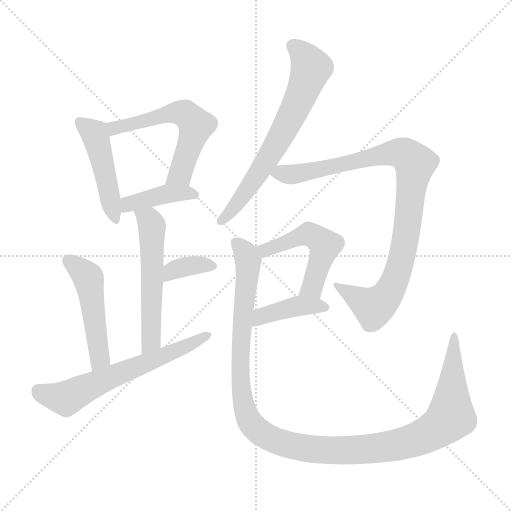
t = 0.00 s
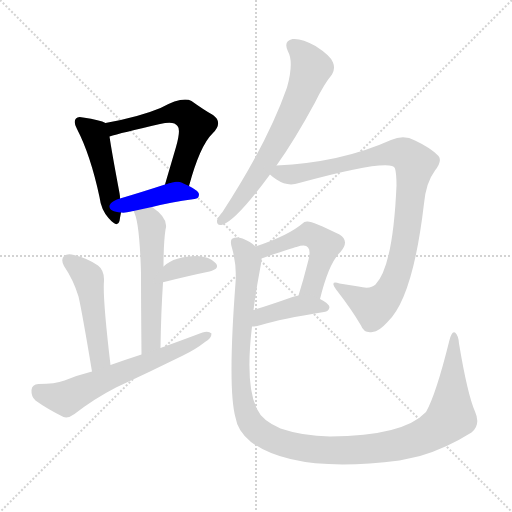
t = 1.77 s
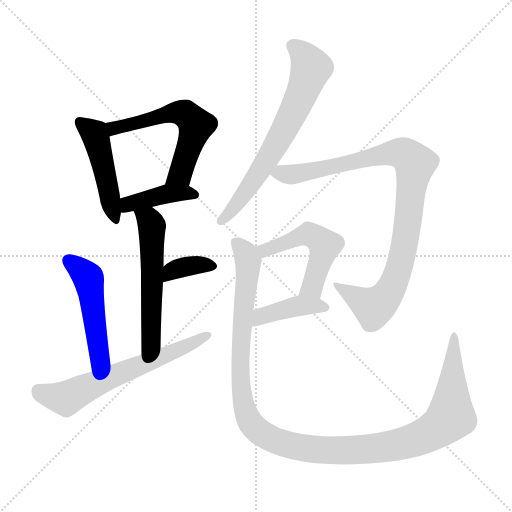
t = 3.55 s
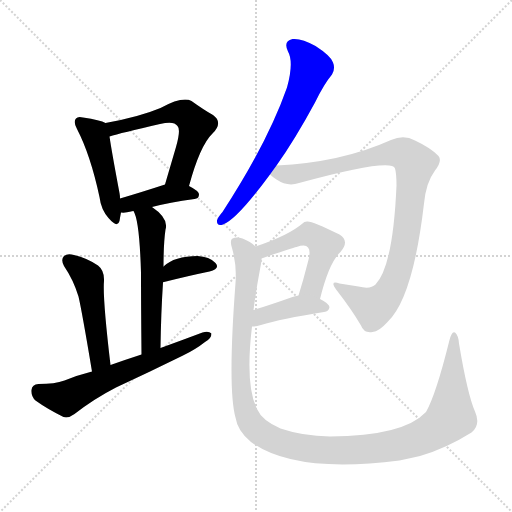
t = 5.32 s
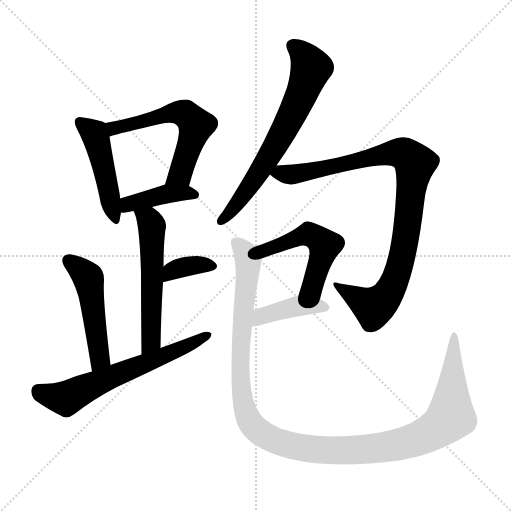
t = 7.09 s
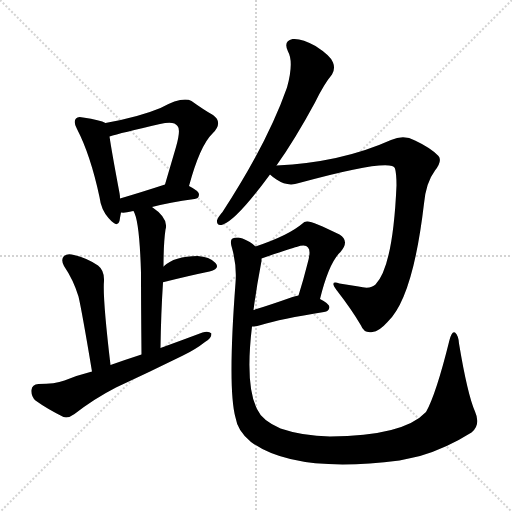
t = 8.87 s

The animated SVG that drew these frames (rendered in a browser with its animation timeline set to each time). Animation: 12 CSS @keyframes rules; one cycle of 8.87 s.

<svg version="1.1" viewBox="0 0 1024 1024" xmlns="http://www.w3.org/2000/svg">
  <g stroke="lightgray" stroke-dasharray="1,1" stroke-width="1" transform="scale(4, 4)">
    <line x1="0" y1="0" x2="256" y2="256"></line>
    <line x1="256" y1="0" x2="0" y2="256"></line>
    <line x1="128" y1="0" x2="128" y2="256"></line>
    <line x1="0" y1="128" x2="256" y2="128"></line>
  </g>
<g transform="scale(1, -1) translate(0, -900)">
   <style type="text/css">
    @keyframes keyframes0 {
      from {
       stroke: blue;
       stroke-dashoffset: 467;
       stroke-width: 128;
       }
       60% {
       animation-timing-function: step-end;
       stroke: blue;
       stroke-dashoffset: 0;
       stroke-width: 128;
       }
       to {
       stroke: black;
       stroke-width: 1024;
       }
       }
       #make-me-a-hanzi-animation-0 {
         animation: keyframes0 0.630046s both;
         animation-delay: 0.000000s;
         animation-timing-function: linear;
       }
    @keyframes keyframes1 {
      from {
       stroke: blue;
       stroke-dashoffset: 575;
       stroke-width: 128;
       }
       65% {
       animation-timing-function: step-end;
       stroke: blue;
       stroke-dashoffset: 0;
       stroke-width: 128;
       }
       to {
       stroke: black;
       stroke-width: 1024;
       }
       }
       #make-me-a-hanzi-animation-1 {
         animation: keyframes1 0.717936s both;
         animation-delay: 0.630046s;
         animation-timing-function: linear;
       }
    @keyframes keyframes2 {
      from {
       stroke: blue;
       stroke-dashoffset: 405;
       stroke-width: 128;
       }
       57% {
       animation-timing-function: step-end;
       stroke: blue;
       stroke-dashoffset: 0;
       stroke-width: 128;
       }
       to {
       stroke: black;
       stroke-width: 1024;
       }
       }
       #make-me-a-hanzi-animation-2 {
         animation: keyframes2 0.579590s both;
         animation-delay: 1.347982s;
         animation-timing-function: linear;
       }
    @keyframes keyframes3 {
      from {
       stroke: blue;
       stroke-dashoffset: 552;
       stroke-width: 128;
       }
       64% {
       animation-timing-function: step-end;
       stroke: blue;
       stroke-dashoffset: 0;
       stroke-width: 128;
       }
       to {
       stroke: black;
       stroke-width: 1024;
       }
       }
       #make-me-a-hanzi-animation-3 {
         animation: keyframes3 0.699219s both;
         animation-delay: 1.927572s;
         animation-timing-function: linear;
       }
    @keyframes keyframes4 {
      from {
       stroke: blue;
       stroke-dashoffset: 355;
       stroke-width: 128;
       }
       54% {
       animation-timing-function: step-end;
       stroke: blue;
       stroke-dashoffset: 0;
       stroke-width: 128;
       }
       to {
       stroke: black;
       stroke-width: 1024;
       }
       }
       #make-me-a-hanzi-animation-4 {
         animation: keyframes4 0.538900s both;
         animation-delay: 2.626790s;
         animation-timing-function: linear;
       }
    @keyframes keyframes5 {
      from {
       stroke: blue;
       stroke-dashoffset: 491;
       stroke-width: 128;
       }
       62% {
       animation-timing-function: step-end;
       stroke: blue;
       stroke-dashoffset: 0;
       stroke-width: 128;
       }
       to {
       stroke: black;
       stroke-width: 1024;
       }
       }
       #make-me-a-hanzi-animation-5 {
         animation: keyframes5 0.649577s both;
         animation-delay: 3.165690s;
         animation-timing-function: linear;
       }
    @keyframes keyframes6 {
      from {
       stroke: blue;
       stroke-dashoffset: 626;
       stroke-width: 128;
       }
       67% {
       animation-timing-function: step-end;
       stroke: blue;
       stroke-dashoffset: 0;
       stroke-width: 128;
       }
       to {
       stroke: black;
       stroke-width: 1024;
       }
       }
       #make-me-a-hanzi-animation-6 {
         animation: keyframes6 0.759440s both;
         animation-delay: 3.815267s;
         animation-timing-function: linear;
       }
    @keyframes keyframes7 {
      from {
       stroke: blue;
       stroke-dashoffset: 668;
       stroke-width: 128;
       }
       68% {
       animation-timing-function: step-end;
       stroke: blue;
       stroke-dashoffset: 0;
       stroke-width: 128;
       }
       to {
       stroke: black;
       stroke-width: 1024;
       }
       }
       #make-me-a-hanzi-animation-7 {
         animation: keyframes7 0.793620s both;
         animation-delay: 4.574707s;
         animation-timing-function: linear;
       }
    @keyframes keyframes8 {
      from {
       stroke: blue;
       stroke-dashoffset: 932;
       stroke-width: 128;
       }
       75% {
       animation-timing-function: step-end;
       stroke: blue;
       stroke-dashoffset: 0;
       stroke-width: 128;
       }
       to {
       stroke: black;
       stroke-width: 1024;
       }
       }
       #make-me-a-hanzi-animation-8 {
         animation: keyframes8 1.008464s both;
         animation-delay: 5.368327s;
         animation-timing-function: linear;
       }
    @keyframes keyframes9 {
      from {
       stroke: blue;
       stroke-dashoffset: 509;
       stroke-width: 128;
       }
       62% {
       animation-timing-function: step-end;
       stroke: blue;
       stroke-dashoffset: 0;
       stroke-width: 128;
       }
       to {
       stroke: black;
       stroke-width: 1024;
       }
       }
       #make-me-a-hanzi-animation-9 {
         animation: keyframes9 0.664225s both;
         animation-delay: 6.376790s;
         animation-timing-function: linear;
       }
    @keyframes keyframes10 {
      from {
       stroke: blue;
       stroke-dashoffset: 407;
       stroke-width: 128;
       }
       57% {
       animation-timing-function: step-end;
       stroke: blue;
       stroke-dashoffset: 0;
       stroke-width: 128;
       }
       to {
       stroke: black;
       stroke-width: 1024;
       }
       }
       #make-me-a-hanzi-animation-10 {
         animation: keyframes10 0.581217s both;
         animation-delay: 7.041016s;
         animation-timing-function: linear;
       }
    @keyframes keyframes11 {
      from {
       stroke: blue;
       stroke-dashoffset: 1222;
       stroke-width: 128;
       }
       80% {
       animation-timing-function: step-end;
       stroke: blue;
       stroke-dashoffset: 0;
       stroke-width: 128;
       }
       to {
       stroke: black;
       stroke-width: 1024;
       }
       }
       #make-me-a-hanzi-animation-11 {
         animation: keyframes11 1.244466s both;
         animation-delay: 7.622233s;
         animation-timing-function: linear;
       }
</style>
<path d="M 211.0 654.0 Q 201.0 660.0 166.0 665.0 Q 156.0 668.0 152.0 663.0 Q 146.0 657.0 154.0 642.0 Q 181.0 590.0 199.0 506.0 Q 202.0 481.0 217.0 464.0 Q 235.0 443.0 239.0 458.0 Q 240.0 465.0 242.0 475.0 L 240.0 503.0 Q 240.0 509.0 239.0 514.0 Q 223.0 599.0 219.0 627.0 C 215.0 652.0 215.0 652.0 211.0 654.0 Z" fill="lightgray"></path> 
<path d="M 378.0 528.0 Q 400.0 609.0 425.0 633.0 Q 447.0 655.0 426.0 670.0 Q 408.0 680.0 383.0 698.0 Q 365.0 708.0 321.0 684.0 Q 278.0 666.0 211.0 654.0 C 182.0 649.0 190.0 619.0 219.0 627.0 Q 241.0 634.0 320.0 652.0 Q 348.0 659.0 355.0 648.0 Q 362.0 641.0 352.0 606.0 Q 342.0 572.0 330.0 531.0 C 322.0 502.0 370.0 499.0 378.0 528.0 Z" fill="lightgray"></path> 
<path d="M 304.0 486.0 Q 338.0 495.0 389.0 502.0 Q 398.0 503.0 398.0 511.0 Q 398.0 518.0 378.0 528.0 C 356.0 539.0 356.0 539.0 330.0 531.0 Q 281.0 515.0 240.0 503.0 C 211.0 495.0 212.0 476.0 242.0 475.0 Q 251.0 474.0 262.0 477.0 Q 263.0 478.0 267.0 478.0 L 304.0 486.0 Z" fill="lightgray"></path> 
<path d="M 321.0 204.0 Q 322.0 274.0 326.0 335.0 L 327.0 367.0 Q 327.0 413.0 331.0 441.0 Q 338.0 463.0 304.0 486.0 C 280.0 504.0 255.0 506.0 267.0 478.0 Q 279.0 459.0 282.0 355.0 Q 282.0 297.0 283.0 191.0 C 283.0 161.0 321.0 174.0 321.0 204.0 Z" fill="lightgray"></path> 
<path d="M 326.0 335.0 Q 325.0 336.0 328.0 336.0 Q 380.0 349.0 419.0 357.0 Q 441.0 363.0 431.0 374.0 Q 419.0 387.0 395.0 388.0 Q 349.0 388.0 327.0 367.0 C 305.0 347.0 298.0 323.0 326.0 335.0 Z" fill="lightgray"></path> 
<path d="M 221.0 170.0 Q 205.0 305.0 208.0 338.0 Q 209.0 359.0 196.0 369.0 Q 174.0 384.0 148.0 390.0 Q 135.0 394.0 128.0 388.0 Q 121.0 381.0 128.0 368.0 Q 147.0 340.0 157.0 307.0 Q 164.0 277.0 184.0 157.0 C 189.0 127.0 225.0 140.0 221.0 170.0 Z" fill="lightgray"></path> 
<path d="M 184.0 157.0 Q 156.0 150.0 129.0 139.0 Q 110.0 132.0 77.0 132.0 Q 64.0 131.0 63.0 120.0 Q 62.0 107.0 71.0 99.0 Q 93.0 83.0 127.0 66.0 Q 137.0 63.0 149.0 72.0 Q 189.0 103.0 232.0 125.0 Q 299.0 156.0 366.0 189.0 Q 391.0 201.0 410.0 216.0 Q 423.0 223.0 423.0 233.0 Q 417.0 239.0 405.0 235.0 Q 365.0 220.0 321.0 204.0 L 283.0 191.0 Q 252.0 181.0 221.0 170.0 L 184.0 157.0 Z" fill="lightgray"></path> 
<path d="M 553.0 569.0 Q 590.0 621.0 630.0 695.0 Q 648.0 732.0 664.0 751.0 Q 671.0 763.0 666.0 775.0 Q 662.0 788.0 631.0 808.0 Q 603.0 824.0 585.0 822.0 Q 566.0 818.0 576.0 797.0 Q 588.0 776.0 574.0 725.0 Q 535.0 614.0 445.0 476.0 Q 436.0 466.0 434.0 459.0 Q 433.0 447.0 446.0 451.0 Q 473.0 460.0 540.0 551.0 L 553.0 569.0 Z" fill="lightgray"></path> 
<path d="M 540.0 551.0 Q 544.0 547.0 553.0 541.0 Q 575.0 526.0 598.0 534.0 Q 784.0 585.0 790.0 563.0 Q 793.0 553.0 793.0 529.0 Q 786.0 367.0 751.0 331.0 Q 741.0 321.0 717.0 327.0 Q 698.0 330.0 679.0 333.0 Q 658.0 340.0 673.0 320.0 Q 704.0 280.0 722.0 249.0 Q 728.0 233.0 745.0 236.0 Q 758.0 237.0 775.0 256.0 Q 826.0 304.0 848.0 493.0 Q 852.0 535.0 870.0 559.0 Q 885.0 578.0 877.0 588.0 Q 862.0 604.0 830.0 619.0 Q 808.0 631.0 782.0 620.0 Q 682.0 575.0 553.0 569.0 C 523.0 567.0 518.0 567.0 540.0 551.0 Z" fill="lightgray"></path> 
<path d="M 640.0 302.0 Q 658.0 375.0 681.0 396.0 Q 700.0 418.0 679.0 431.0 Q 622.0 459.0 614.0 457.0 Q 608.0 457.0 605.0 453.0 Q 577.0 429.0 511.0 407.0 C 483.0 397.0 495.0 373.0 523.0 383.0 Q 583.0 404.0 593.0 406.0 Q 611.0 412.0 616.0 405.0 Q 623.0 399.0 614.0 369.0 Q 607.0 341.0 597.0 309.0 C 588.0 280.0 633.0 273.0 640.0 302.0 Z" fill="lightgray"></path> 
<path d="M 504.0 247.0 Q 511.0 247.0 522.0 250.0 Q 561.0 262.0 648.0 276.0 Q 658.0 277.0 659.0 286.0 Q 658.0 293.0 640.0 302.0 C 619.0 313.0 619.0 313.0 597.0 309.0 Q 590.0 308.0 585.0 306.0 Q 540.0 290.0 507.0 280.0 C 478.0 271.0 474.0 245.0 504.0 247.0 Z" fill="lightgray"></path> 
<path d="M 950.0 77.0 Q 935.0 111.0 918.0 213.0 Q 917.0 229.0 910.0 235.0 Q 904.0 239.0 899.0 220.0 Q 872.0 111.0 852.0 76.0 Q 807.0 28.0 660.0 27.0 Q 605.0 28.0 561.0 43.0 Q 524.0 59.0 514.0 82.0 Q 490.0 130.0 504.0 247.0 L 507.0 280.0 Q 513.0 326.0 523.0 378.0 Q 523.0 381.0 523.0 383.0 C 525.0 398.0 525.0 398.0 511.0 407.0 Q 501.0 417.0 485.0 423.0 Q 473.0 427.0 465.0 423.0 Q 459.0 420.0 464.0 404.0 Q 474.0 368.0 471.0 334.0 Q 455.0 123.0 471.0 65.0 Q 475.0 38.0 502.0 16.0 Q 589.0 -48.0 799.0 -21.0 Q 818.0 -17.0 840.0 -12.0 Q 892.0 3.0 943.0 35.0 Q 962.0 50.0 950.0 77.0 Z" fill="lightgray"></path> 
      <clipPath id="make-me-a-hanzi-clip-0">
      <path d="M 211.0 654.0 Q 201.0 660.0 166.0 665.0 Q 156.0 668.0 152.0 663.0 Q 146.0 657.0 154.0 642.0 Q 181.0 590.0 199.0 506.0 Q 202.0 481.0 217.0 464.0 Q 235.0 443.0 239.0 458.0 Q 240.0 465.0 242.0 475.0 L 240.0 503.0 Q 240.0 509.0 239.0 514.0 Q 223.0 599.0 219.0 627.0 C 215.0 652.0 215.0 652.0 211.0 654.0 Z" fill="lightgray"></path>
      </clipPath>
      <path clip-path="url(#make-me-a-hanzi-clip-0)" d="M 160.0 656.0 L 192.0 626.0 L 229.0 463.0 " fill="none" id="make-me-a-hanzi-animation-0" stroke-dasharray="339 678" stroke-linecap="round"></path>

      <clipPath id="make-me-a-hanzi-clip-1">
      <path d="M 378.0 528.0 Q 400.0 609.0 425.0 633.0 Q 447.0 655.0 426.0 670.0 Q 408.0 680.0 383.0 698.0 Q 365.0 708.0 321.0 684.0 Q 278.0 666.0 211.0 654.0 C 182.0 649.0 190.0 619.0 219.0 627.0 Q 241.0 634.0 320.0 652.0 Q 348.0 659.0 355.0 648.0 Q 362.0 641.0 352.0 606.0 Q 342.0 572.0 330.0 531.0 C 322.0 502.0 370.0 499.0 378.0 528.0 Z" fill="lightgray"></path>
      </clipPath>
      <path clip-path="url(#make-me-a-hanzi-clip-1)" d="M 221.0 635.0 L 229.0 643.0 L 338.0 674.0 L 373.0 671.0 L 392.0 649.0 L 390.0 640.0 L 360.0 552.0 L 336.0 538.0 " fill="none" id="make-me-a-hanzi-animation-1" stroke-dasharray="447 894" stroke-linecap="round"></path>

      <clipPath id="make-me-a-hanzi-clip-2">
      <path d="M 304.0 486.0 Q 338.0 495.0 389.0 502.0 Q 398.0 503.0 398.0 511.0 Q 398.0 518.0 378.0 528.0 C 356.0 539.0 356.0 539.0 330.0 531.0 Q 281.0 515.0 240.0 503.0 C 211.0 495.0 212.0 476.0 242.0 475.0 Q 251.0 474.0 262.0 477.0 Q 263.0 478.0 267.0 478.0 L 304.0 486.0 Z" fill="lightgray"></path>
      </clipPath>
      <path clip-path="url(#make-me-a-hanzi-clip-2)" d="M 247.0 482.0 L 256.0 492.0 L 327.0 511.0 L 389.0 511.0 " fill="none" id="make-me-a-hanzi-animation-2" stroke-dasharray="277 554" stroke-linecap="round"></path>

      <clipPath id="make-me-a-hanzi-clip-3">
      <path d="M 321.0 204.0 Q 322.0 274.0 326.0 335.0 L 327.0 367.0 Q 327.0 413.0 331.0 441.0 Q 338.0 463.0 304.0 486.0 C 280.0 504.0 255.0 506.0 267.0 478.0 Q 279.0 459.0 282.0 355.0 Q 282.0 297.0 283.0 191.0 C 283.0 161.0 321.0 174.0 321.0 204.0 Z" fill="lightgray"></path>
      </clipPath>
      <path clip-path="url(#make-me-a-hanzi-clip-3)" d="M 274.0 477.0 L 299.0 459.0 L 304.0 438.0 L 303.0 227.0 L 298.0 210.0 L 287.0 200.0 " fill="none" id="make-me-a-hanzi-animation-3" stroke-dasharray="424 848" stroke-linecap="round"></path>

      <clipPath id="make-me-a-hanzi-clip-4">
      <path d="M 326.0 335.0 Q 325.0 336.0 328.0 336.0 Q 380.0 349.0 419.0 357.0 Q 441.0 363.0 431.0 374.0 Q 419.0 387.0 395.0 388.0 Q 349.0 388.0 327.0 367.0 C 305.0 347.0 298.0 323.0 326.0 335.0 Z" fill="lightgray"></path>
      </clipPath>
      <path clip-path="url(#make-me-a-hanzi-clip-4)" d="M 335.0 342.0 L 345.0 358.0 L 373.0 368.0 L 423.0 367.0 " fill="none" id="make-me-a-hanzi-animation-4" stroke-dasharray="227 454" stroke-linecap="round"></path>

      <clipPath id="make-me-a-hanzi-clip-5">
      <path d="M 221.0 170.0 Q 205.0 305.0 208.0 338.0 Q 209.0 359.0 196.0 369.0 Q 174.0 384.0 148.0 390.0 Q 135.0 394.0 128.0 388.0 Q 121.0 381.0 128.0 368.0 Q 147.0 340.0 157.0 307.0 Q 164.0 277.0 184.0 157.0 C 189.0 127.0 225.0 140.0 221.0 170.0 Z" fill="lightgray"></path>
      </clipPath>
      <path clip-path="url(#make-me-a-hanzi-clip-5)" d="M 136.0 380.0 L 177.0 342.0 L 200.0 184.0 L 187.0 169.0 " fill="none" id="make-me-a-hanzi-animation-5" stroke-dasharray="363 726" stroke-linecap="round"></path>

      <clipPath id="make-me-a-hanzi-clip-6">
      <path d="M 184.0 157.0 Q 156.0 150.0 129.0 139.0 Q 110.0 132.0 77.0 132.0 Q 64.0 131.0 63.0 120.0 Q 62.0 107.0 71.0 99.0 Q 93.0 83.0 127.0 66.0 Q 137.0 63.0 149.0 72.0 Q 189.0 103.0 232.0 125.0 Q 299.0 156.0 366.0 189.0 Q 391.0 201.0 410.0 216.0 Q 423.0 223.0 423.0 233.0 Q 417.0 239.0 405.0 235.0 Q 365.0 220.0 321.0 204.0 L 283.0 191.0 Q 252.0 181.0 221.0 170.0 L 184.0 157.0 Z" fill="lightgray"></path>
      </clipPath>
      <path clip-path="url(#make-me-a-hanzi-clip-6)" d="M 76.0 119.0 L 132.0 103.0 L 417.0 230.0 " fill="none" id="make-me-a-hanzi-animation-6" stroke-dasharray="498 996" stroke-linecap="round"></path>

      <clipPath id="make-me-a-hanzi-clip-7">
      <path d="M 553.0 569.0 Q 590.0 621.0 630.0 695.0 Q 648.0 732.0 664.0 751.0 Q 671.0 763.0 666.0 775.0 Q 662.0 788.0 631.0 808.0 Q 603.0 824.0 585.0 822.0 Q 566.0 818.0 576.0 797.0 Q 588.0 776.0 574.0 725.0 Q 535.0 614.0 445.0 476.0 Q 436.0 466.0 434.0 459.0 Q 433.0 447.0 446.0 451.0 Q 473.0 460.0 540.0 551.0 L 553.0 569.0 Z" fill="lightgray"></path>
      </clipPath>
      <path clip-path="url(#make-me-a-hanzi-clip-7)" d="M 587.0 807.0 L 603.0 795.0 L 622.0 764.0 L 605.0 716.0 L 518.0 553.0 L 443.0 459.0 " fill="none" id="make-me-a-hanzi-animation-7" stroke-dasharray="540 1080" stroke-linecap="round"></path>

      <clipPath id="make-me-a-hanzi-clip-8">
      <path d="M 540.0 551.0 Q 544.0 547.0 553.0 541.0 Q 575.0 526.0 598.0 534.0 Q 784.0 585.0 790.0 563.0 Q 793.0 553.0 793.0 529.0 Q 786.0 367.0 751.0 331.0 Q 741.0 321.0 717.0 327.0 Q 698.0 330.0 679.0 333.0 Q 658.0 340.0 673.0 320.0 Q 704.0 280.0 722.0 249.0 Q 728.0 233.0 745.0 236.0 Q 758.0 237.0 775.0 256.0 Q 826.0 304.0 848.0 493.0 Q 852.0 535.0 870.0 559.0 Q 885.0 578.0 877.0 588.0 Q 862.0 604.0 830.0 619.0 Q 808.0 631.0 782.0 620.0 Q 682.0 575.0 553.0 569.0 C 523.0 567.0 518.0 567.0 540.0 551.0 Z" fill="lightgray"></path>
      </clipPath>
      <path clip-path="url(#make-me-a-hanzi-clip-8)" d="M 546.0 553.0 L 608.0 552.0 L 797.0 595.0 L 812.0 590.0 L 830.0 573.0 L 808.0 403.0 L 795.0 354.0 L 773.0 308.0 L 745.0 286.0 L 684.0 323.0 " fill="none" id="make-me-a-hanzi-animation-8" stroke-dasharray="804 1608" stroke-linecap="round"></path>

      <clipPath id="make-me-a-hanzi-clip-9">
      <path d="M 640.0 302.0 Q 658.0 375.0 681.0 396.0 Q 700.0 418.0 679.0 431.0 Q 622.0 459.0 614.0 457.0 Q 608.0 457.0 605.0 453.0 Q 577.0 429.0 511.0 407.0 C 483.0 397.0 495.0 373.0 523.0 383.0 Q 583.0 404.0 593.0 406.0 Q 611.0 412.0 616.0 405.0 Q 623.0 399.0 614.0 369.0 Q 607.0 341.0 597.0 309.0 C 588.0 280.0 633.0 273.0 640.0 302.0 Z" fill="lightgray"></path>
      </clipPath>
      <path clip-path="url(#make-me-a-hanzi-clip-9)" d="M 522.0 405.0 L 532.0 398.0 L 617.0 432.0 L 639.0 421.0 L 649.0 410.0 L 644.0 386.0 L 624.0 327.0 L 605.0 315.0 " fill="none" id="make-me-a-hanzi-animation-9" stroke-dasharray="381 762" stroke-linecap="round"></path>

      <clipPath id="make-me-a-hanzi-clip-10">
      <path d="M 504.0 247.0 Q 511.0 247.0 522.0 250.0 Q 561.0 262.0 648.0 276.0 Q 658.0 277.0 659.0 286.0 Q 658.0 293.0 640.0 302.0 C 619.0 313.0 619.0 313.0 597.0 309.0 Q 590.0 308.0 585.0 306.0 Q 540.0 290.0 507.0 280.0 C 478.0 271.0 474.0 245.0 504.0 247.0 Z" fill="lightgray"></path>
      </clipPath>
      <path clip-path="url(#make-me-a-hanzi-clip-10)" d="M 508.0 252.0 L 529.0 270.0 L 596.0 288.0 L 650.0 285.0 " fill="none" id="make-me-a-hanzi-animation-10" stroke-dasharray="279 558" stroke-linecap="round"></path>

      <clipPath id="make-me-a-hanzi-clip-11">
      <path d="M 950.0 77.0 Q 935.0 111.0 918.0 213.0 Q 917.0 229.0 910.0 235.0 Q 904.0 239.0 899.0 220.0 Q 872.0 111.0 852.0 76.0 Q 807.0 28.0 660.0 27.0 Q 605.0 28.0 561.0 43.0 Q 524.0 59.0 514.0 82.0 Q 490.0 130.0 504.0 247.0 L 507.0 280.0 Q 513.0 326.0 523.0 378.0 Q 523.0 381.0 523.0 383.0 C 525.0 398.0 525.0 398.0 511.0 407.0 Q 501.0 417.0 485.0 423.0 Q 473.0 427.0 465.0 423.0 Q 459.0 420.0 464.0 404.0 Q 474.0 368.0 471.0 334.0 Q 455.0 123.0 471.0 65.0 Q 475.0 38.0 502.0 16.0 Q 589.0 -48.0 799.0 -21.0 Q 818.0 -17.0 840.0 -12.0 Q 892.0 3.0 943.0 35.0 Q 962.0 50.0 950.0 77.0 Z" fill="lightgray"></path>
      </clipPath>
      <path clip-path="url(#make-me-a-hanzi-clip-11)" d="M 471.0 416.0 L 491.0 394.0 L 497.0 375.0 L 481.0 213.0 L 484.0 108.0 L 500.0 57.0 L 513.0 40.0 L 549.0 19.0 L 623.0 1.0 L 706.0 -1.0 L 799.0 11.0 L 859.0 33.0 L 902.0 68.0 L 909.0 228.0 " fill="none" id="make-me-a-hanzi-animation-11" stroke-dasharray="1094 2188" stroke-linecap="round"></path>

</g>
</svg>
